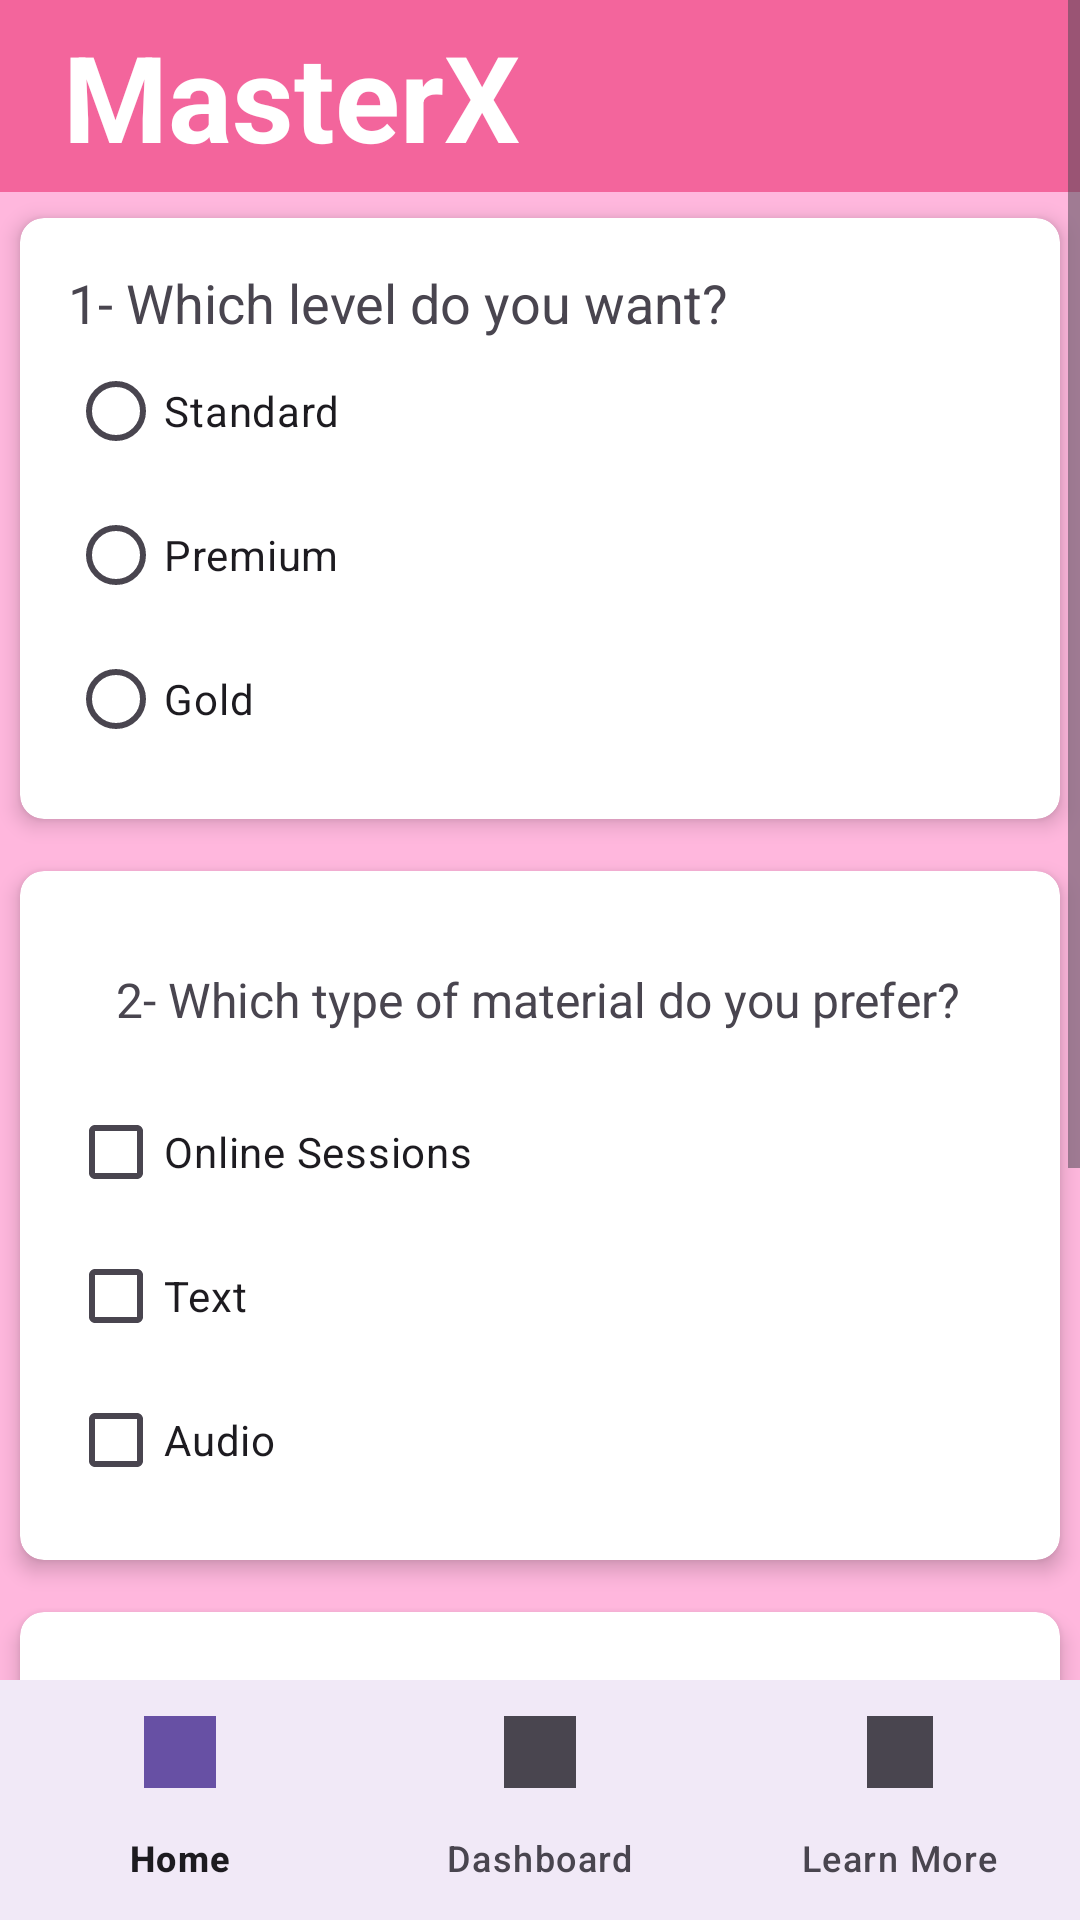

The Android layout XML behind this screen, and the referenced resources:
<!-- AndroidManifest.xml: application theme Theme.LamaFirstProject -->
<!-- res/layout/confirm.xml -->
<RelativeLayout
    xmlns:android="http://schemas.android.com/apk/res/android"
    xmlns:app="http://schemas.android.com/apk/res-auto"
    android:layout_width="match_parent"
    android:layout_height="match_parent">
<ScrollView
    xmlns:android="http://schemas.android.com/apk/res/android"
    android:layout_width="match_parent"
    android:layout_height="match_parent"
    android:background="@drawable/background">

<LinearLayout
    xmlns:app="http://schemas.android.com/apk/res-auto"
    xmlns:tools="http://schemas.android.com/tools"
    xmlns:android="http://schemas.android.com/apk/res/android"
    android:layout_height="wrap_content"
    android:layout_width="match_parent"
    android:orientation="vertical"

  >
    <include layout="@layout/toolbar" />

    
    <androidx.cardview.widget.CardView
        android:layout_width="match_parent"
        android:layout_height="wrap_content"
        app:cardCornerRadius="8dp"
        app:cardElevation="4dp"
        app:cardUseCompatPadding="true">

        <LinearLayout
            android:layout_width="match_parent"
            android:layout_height="wrap_content"
            android:orientation="vertical"
            android:padding="16dp">

            <TextView
                android:id="@+id/textViewLevel"
                android:layout_width="wrap_content"
                android:layout_height="wrap_content"
                android:text="@string/level_question"
                android:textSize="18sp" />

            
            <RadioGroup
                android:id="@+id/radioGroupLevel"
                android:layout_width="match_parent"
                android:layout_height="wrap_content">

                <RadioButton
                    android:id="@+id/radioButtonStandard"
                    android:layout_width="wrap_content"
                    android:layout_height="wrap_content"
                    android:text="@string/standard" />

                <RadioButton
                    android:id="@+id/radioButtonPremium"
                    android:layout_width="wrap_content"
                    android:layout_height="wrap_content"
                    android:text="@string/premium"  />

                <RadioButton
                    android:id="@+id/radioButtonGold"
                    android:layout_width="wrap_content"
                    android:layout_height="wrap_content"
                    android:text="@string/gold" />
            </RadioGroup>
        </LinearLayout>
    </androidx.cardview.widget.CardView>


    <androidx.cardview.widget.CardView
        android:layout_width="match_parent"
        android:layout_height="wrap_content"
        app:cardCornerRadius="8dp"
        app:cardElevation="4dp"
        app:cardUseCompatPadding="true">

    <LinearLayout
        android:layout_width="match_parent"
        android:layout_height="wrap_content"
        android:orientation="vertical"
        android:padding="16dp">


    <TextView
        android:id="@+id/textViewMaterialType"
        android:layout_width="wrap_content"
        android:layout_height="wrap_content"
        android:text="@string/material_type_question"
        android:textSize="16sp"
        android:layout_margin="16dp"

        app:layout_constraintStart_toStartOf="parent" />

    <CheckBox
        android:id="@+id/checkboxVideo"
        android:layout_width="wrap_content"
        android:layout_height="wrap_content"
        android:text="@string/online_sessions"
        app:layout_constraintTop_toBottomOf="@id/textViewMaterialType"
        app:layout_constraintStart_toStartOf="parent" />

    <CheckBox
        android:id="@+id/checkboxText"
        android:layout_width="wrap_content"
        android:layout_height="wrap_content"
        android:text="@string/text"
        app:layout_constraintTop_toBottomOf="@id/checkboxVideo"
        app:layout_constraintStart_toStartOf="parent" />

    <CheckBox
        android:id="@+id/checkboxAudio"
        android:layout_width="wrap_content"
        android:layout_height="wrap_content"
        android:text="@string/audio"
        app:layout_constraintTop_toBottomOf="@id/checkboxText"
        app:layout_constraintStart_toStartOf="parent" />

    </LinearLayout></androidx.cardview.widget.CardView>
    <androidx.cardview.widget.CardView
        android:layout_width="match_parent"
        android:layout_height="wrap_content"
        app:cardCornerRadius="8dp"
        app:cardElevation="4dp"
        app:cardUseCompatPadding="true">

    <LinearLayout
        android:layout_width="match_parent"
        android:layout_height="wrap_content"
        android:orientation="vertical"
        android:padding="16dp">

    <TextView
        android:id="@+id/textViewPreferredDuration"
        android:layout_width="wrap_content"
        android:layout_height="wrap_content"
        android:text="@string/course_duration"
        android:textSize="16sp"
        android:layout_margin="16dp"

        app:layout_constraintStart_toStartOf="parent" />

    <Spinner
        android:id="@+id/spinnerDuration"
        android:layout_width="wrap_content"
        android:layout_height="wrap_content"
        android:layout_marginTop="8dp" />
    </LinearLayout></androidx.cardview.widget.CardView>

    <androidx.cardview.widget.CardView
        android:layout_width="match_parent"
        android:layout_height="wrap_content"
        app:cardCornerRadius="8dp"
        app:cardElevation="4dp"
        app:cardUseCompatPadding="true">

        <LinearLayout
            android:layout_width="match_parent"
            android:layout_height="wrap_content"
            android:orientation="vertical"
            android:padding="16dp">
            <TextView
                android:id="@+id/textViewConfirmation"
                android:layout_width="wrap_content"
                android:layout_height="wrap_content"
                android:text="@string/confirm_purchase"
                android:textSize="18sp"
                android:layout_margin="16dp"
                app:layout_constraintTop_toBottomOf="@id/radioGroupLevel"
                app:layout_constraintStart_toStartOf="parent" />

            <CheckBox
                android:id="@+id/checkboxConfirmation"
                android:layout_width="wrap_content"
                android:layout_height="wrap_content"
                android:text="@string/confirm"
                app:layout_constraintTop_toBottomOf="@id/textViewConfirmation"
                app:layout_constraintStart_toStartOf="parent" />
        </LinearLayout></androidx.cardview.widget.CardView>
    <androidx.cardview.widget.CardView
        android:layout_width="match_parent"
        android:layout_height="wrap_content"
        app:cardCornerRadius="8dp"
        app:cardElevation="4dp"
        app:cardUseCompatPadding="true">

    <LinearLayout
        android:layout_width="match_parent"
        android:layout_height="wrap_content"
        android:orientation="vertical"
        android:padding="16dp">
    <Button
        android:id="@+id/saveButton"
        android:layout_width="wrap_content"
        android:layout_height="wrap_content"
        android:text="@string/save"
        android:layout_gravity="center"
        android:layout_marginTop="16dp"
        android:layout_marginBottom="100dp"/>

    </LinearLayout></androidx.cardview.widget.CardView>



</LinearLayout></ScrollView><com.google.android.material.bottomnavigation.BottomNavigationView
    android:id="@+id/bottomNavigationView"
    android:layout_width="match_parent"
    android:layout_height="wrap_content"
    android:layout_alignParentBottom="true"
    android:background="?android:attr/windowBackground"
    app:menu="@menu/bottom_navigation_menu"
    app:itemIconTint="@null"/>
</RelativeLayout>
<!-- res/layout/toolbar.xml (included above) -->
<androidx.appcompat.widget.Toolbar
    xmlns:android="http://schemas.android.com/apk/res/android"
    android:id="@+id/appToolbar"
    android:layout_width="match_parent"
    android:layout_height="?attr/actionBarSize"
    android:background="#86E91E63"
>

    
    <TextView
        android:layout_width="wrap_content"
        android:layout_height="wrap_content"
        android:text="MasterX"
        android:textColor="#ffffff"
        android:textStyle="bold"
        android:textSize="40dp"
 android:padding="5dp"
        />

</androidx.appcompat.widget.Toolbar>
<!-- resources referenced by this layout -->
<resources>
  <!-- drawable background: jpg bitmap (drawable, 3931 bytes) -->
  <string name="audio">Audio</string>
  <string name="confirm">I confirm</string>
  <string name="confirm_purchase">Confirm that you want to purchase this course:</string>
  <string name="course_duration">3- Preferred course duration:</string>
  <string name="gold">Gold</string>
  <string name="level_question">1- Which level do you want?</string>
  <string name="material_type_question">2- Which type of material do you prefer?</string>
  <string name="online_sessions">Online Sessions</string>
  <string name="premium">Premium</string>
  <string name="save">Save</string>
  <string name="standard">Standard</string>
  <string name="text">Text</string>
  <style name="Theme.LamaFirstProject" parent="Base.Theme.LamaFirstProject" />
  <style name="Base.Theme.LamaFirstProject" parent="Theme.Material3.DayNight.NoActionBar">
          
          
      </style>
</resources>
